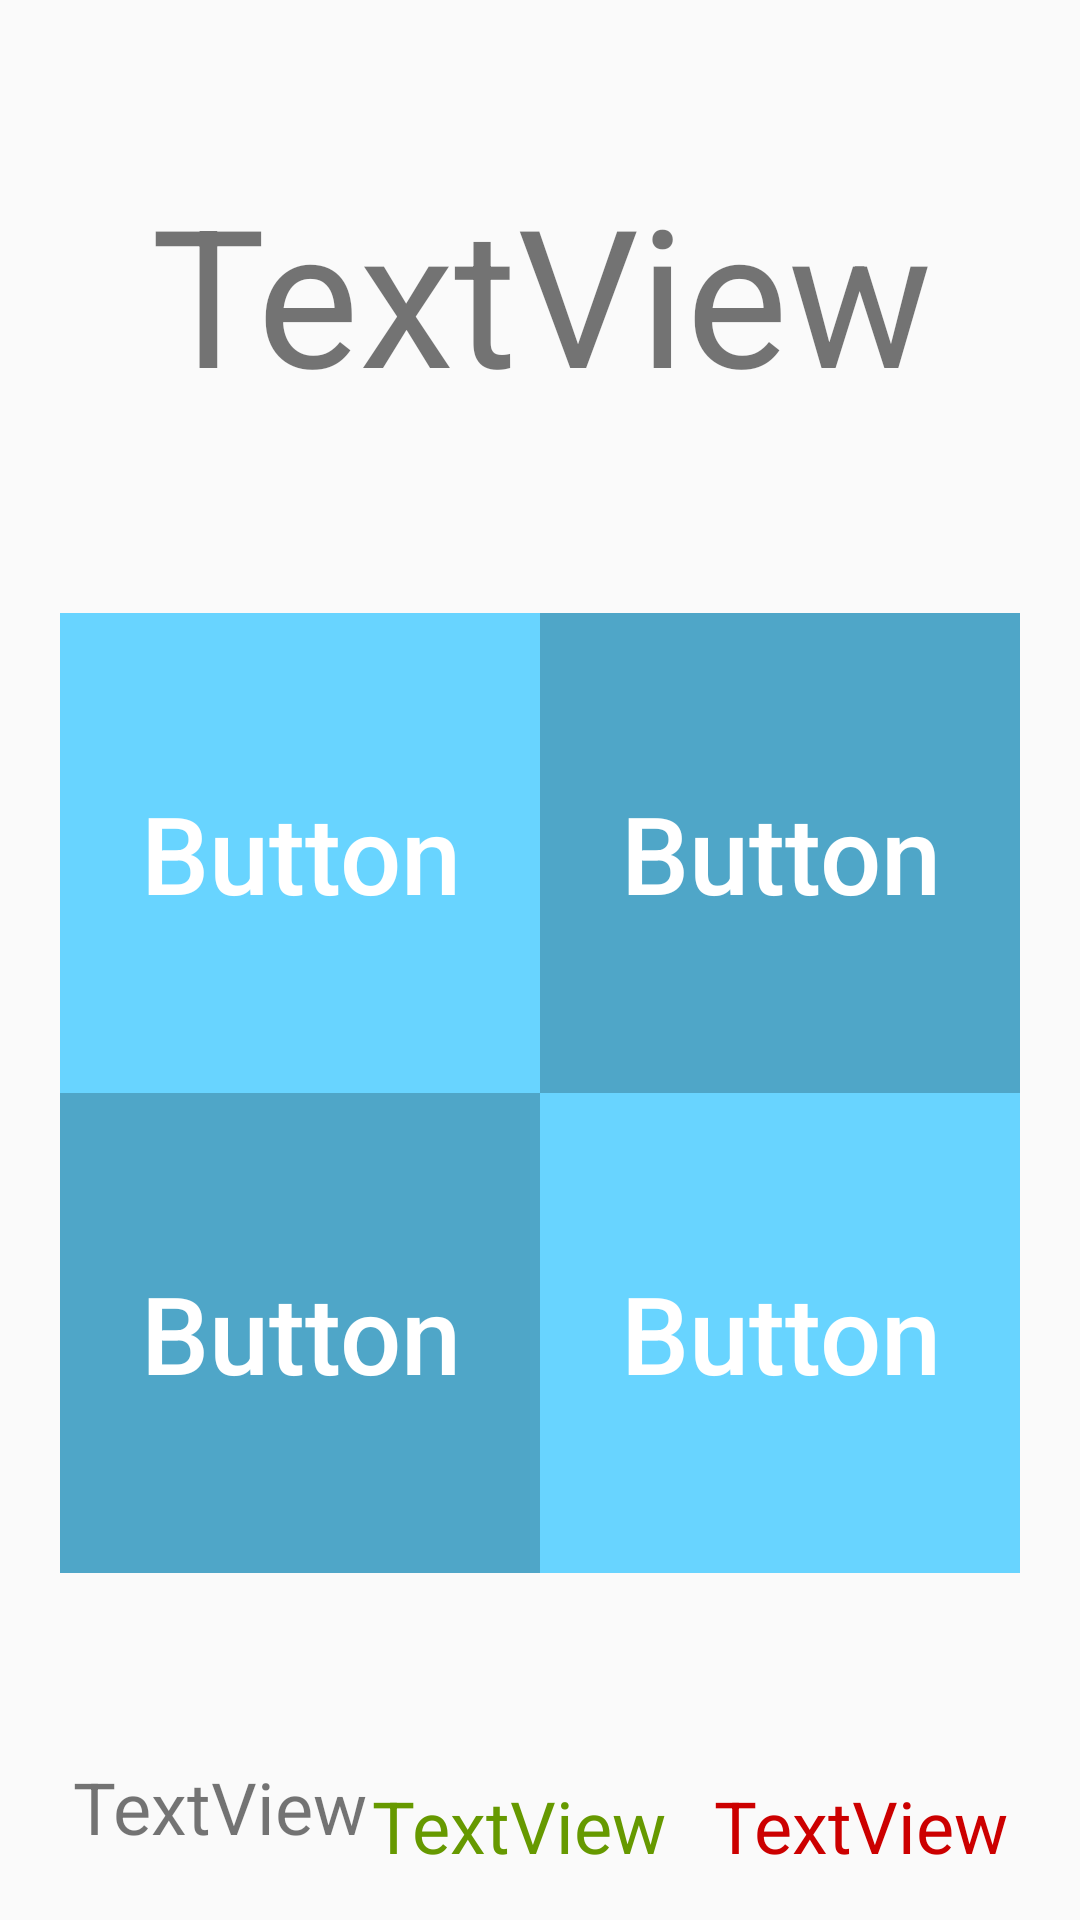

Android layout source for this screen:
<!-- AndroidManifest.xml: application theme AppTheme -->
<!-- res/layout/activity_exam_3.xml -->
<?xml version="1.0" encoding="utf-8"?>
<android.support.constraint.ConstraintLayout xmlns:android="http://schemas.android.com/apk/res/android"
    xmlns:app="http://schemas.android.com/apk/res-auto"
    xmlns:tools="http://schemas.android.com/tools"
    android:layout_width="match_parent"
    android:layout_height="match_parent"
    tools:context=".ExamActivity3">

    <TextView
        android:id="@+id/tv_question"
        android:layout_width="wrap_content"
        android:layout_height="wrap_content"
        android:layout_marginBottom="20dp"
        android:layout_marginEnd="59dp"
        android:layout_marginStart="60dp"
        android:layout_marginTop="55dp"
        android:text="TextView"
        android:textAlignment="center"
        android:textSize="64sp"
        app:layout_constraintBottom_toTopOf="@+id/tableLayout"
        app:layout_constraintEnd_toEndOf="parent"
        app:layout_constraintStart_toStartOf="parent"
        app:layout_constraintTop_toTopOf="parent" />

    <TableLayout
        android:id="@+id/tableLayout"
        android:layout_width="320dp"
        android:layout_height="320dp"
        android:layout_marginEnd="53dp"
        android:layout_marginStart="53dp"
        android:layout_marginTop="64dp"
        app:layout_constraintEnd_toEndOf="parent"
        app:layout_constraintStart_toStartOf="parent"
        app:layout_constraintTop_toBottomOf="@+id/tv_question">

        <TableRow
            android:layout_width="match_parent"
            android:layout_height="match_parent"
            android:layout_weight="1">

            <Button
                android:id="@+id/bt_selection_1"
                android:layout_width="match_parent"
                android:layout_height="match_parent"
                android:layout_weight="1"
                android:background="@color/colorHiraganaButtonBackground"
                android:text="Button"
                android:textAllCaps="false"
                android:textColor="@color/colorKanaButtonText"
                android:textSize="36sp" />

            <Button
                android:id="@+id/bt_selection_2"
                android:layout_width="match_parent"
                android:layout_height="match_parent"
                android:layout_weight="1"
                android:background="@color/colorKatakanaButtonBackground"
                android:text="Button"
                android:textAllCaps="false"
                android:textColor="@color/colorKanaButtonText"
                android:textSize="36sp" />
        </TableRow>

        <TableRow
            android:layout_width="match_parent"
            android:layout_height="match_parent"
            android:layout_weight="1">

            <Button
                android:id="@+id/bt_selection_3"
                android:layout_width="match_parent"
                android:layout_height="match_parent"
                android:layout_weight="1"
                android:background="@color/colorKatakanaButtonBackground"
                android:text="Button"
                android:textAllCaps="false"
                android:textColor="@color/colorKanaButtonText"
                android:textSize="36sp" />

            <Button
                android:id="@+id/bt_selection_4"
                android:layout_width="match_parent"
                android:layout_height="match_parent"
                android:layout_weight="1"
                android:background="@color/colorHiraganaButtonBackground"
                android:text="Button"
                android:textAllCaps="false"
                android:textColor="@color/colorKanaButtonText"
                android:textSize="36sp" />
        </TableRow>

    </TableLayout>

    <TextView
        android:id="@+id/tv_progress"
        android:layout_width="wrap_content"
        android:layout_height="wrap_content"
        android:layout_marginBottom="24dp"
        android:layout_marginStart="24dp"
        android:layout_marginTop="64dp"
        android:text="TextView"
        android:textAlignment="center"
        android:textSize="24sp"
        app:layout_constraintBottom_toBottomOf="parent"
        app:layout_constraintStart_toStartOf="parent"
        app:layout_constraintTop_toBottomOf="@+id/tableLayout" />

    <LinearLayout
        android:layout_width="wrap_content"
        android:layout_height="wrap_content"
        android:layout_marginEnd="24dp"
        android:layout_marginStart="8dp"
        android:layout_marginTop="68dp"
        android:orientation="horizontal"
        app:layout_constraintEnd_toEndOf="parent"
        app:layout_constraintHorizontal_bias="1.0"
        app:layout_constraintStart_toEndOf="@+id/tv_progress"
        app:layout_constraintTop_toBottomOf="@+id/tableLayout" >

        <TextView
            android:id="@+id/tv_correct"
            android:layout_width="wrap_content"
            android:layout_height="wrap_content"
            android:layout_weight="1"
            android:layout_marginRight="8dp"
            android:text="TextView"
            android:textColor="@android:color/holo_green_dark"
            android:textSize="24sp" />

        <TextView
            android:id="@+id/tv_incorrect"
            android:layout_width="wrap_content"
            android:layout_height="wrap_content"
            android:layout_weight="1"
            android:layout_marginLeft="8dp"
            android:text="TextView"
            android:textColor="@android:color/holo_red_dark"
            android:textSize="24sp" />
    </LinearLayout>

</android.support.constraint.ConstraintLayout>
<!-- resources referenced by this layout -->
<resources>
  <color name="colorHiraganaButtonBackground">#68d4ff</color>
  <color name="colorKanaButtonText">#ffffff</color>
  <color name="colorKatakanaButtonBackground">#4fa6c8</color>
  <style name="AppTheme" parent="Theme.AppCompat.Light.DarkActionBar">
          
          <item name="colorPrimary">@color/colorPrimary</item>
          <item name="colorPrimaryDark">@color/colorPrimaryDark</item>
          <item name="colorAccent">@color/colorAccent</item>
      </style>
  <color name="colorPrimary">#2580cb</color>
  <color name="colorPrimaryDark">#2580cb</color>
  <color name="colorAccent">#2580cb</color>
</resources>
